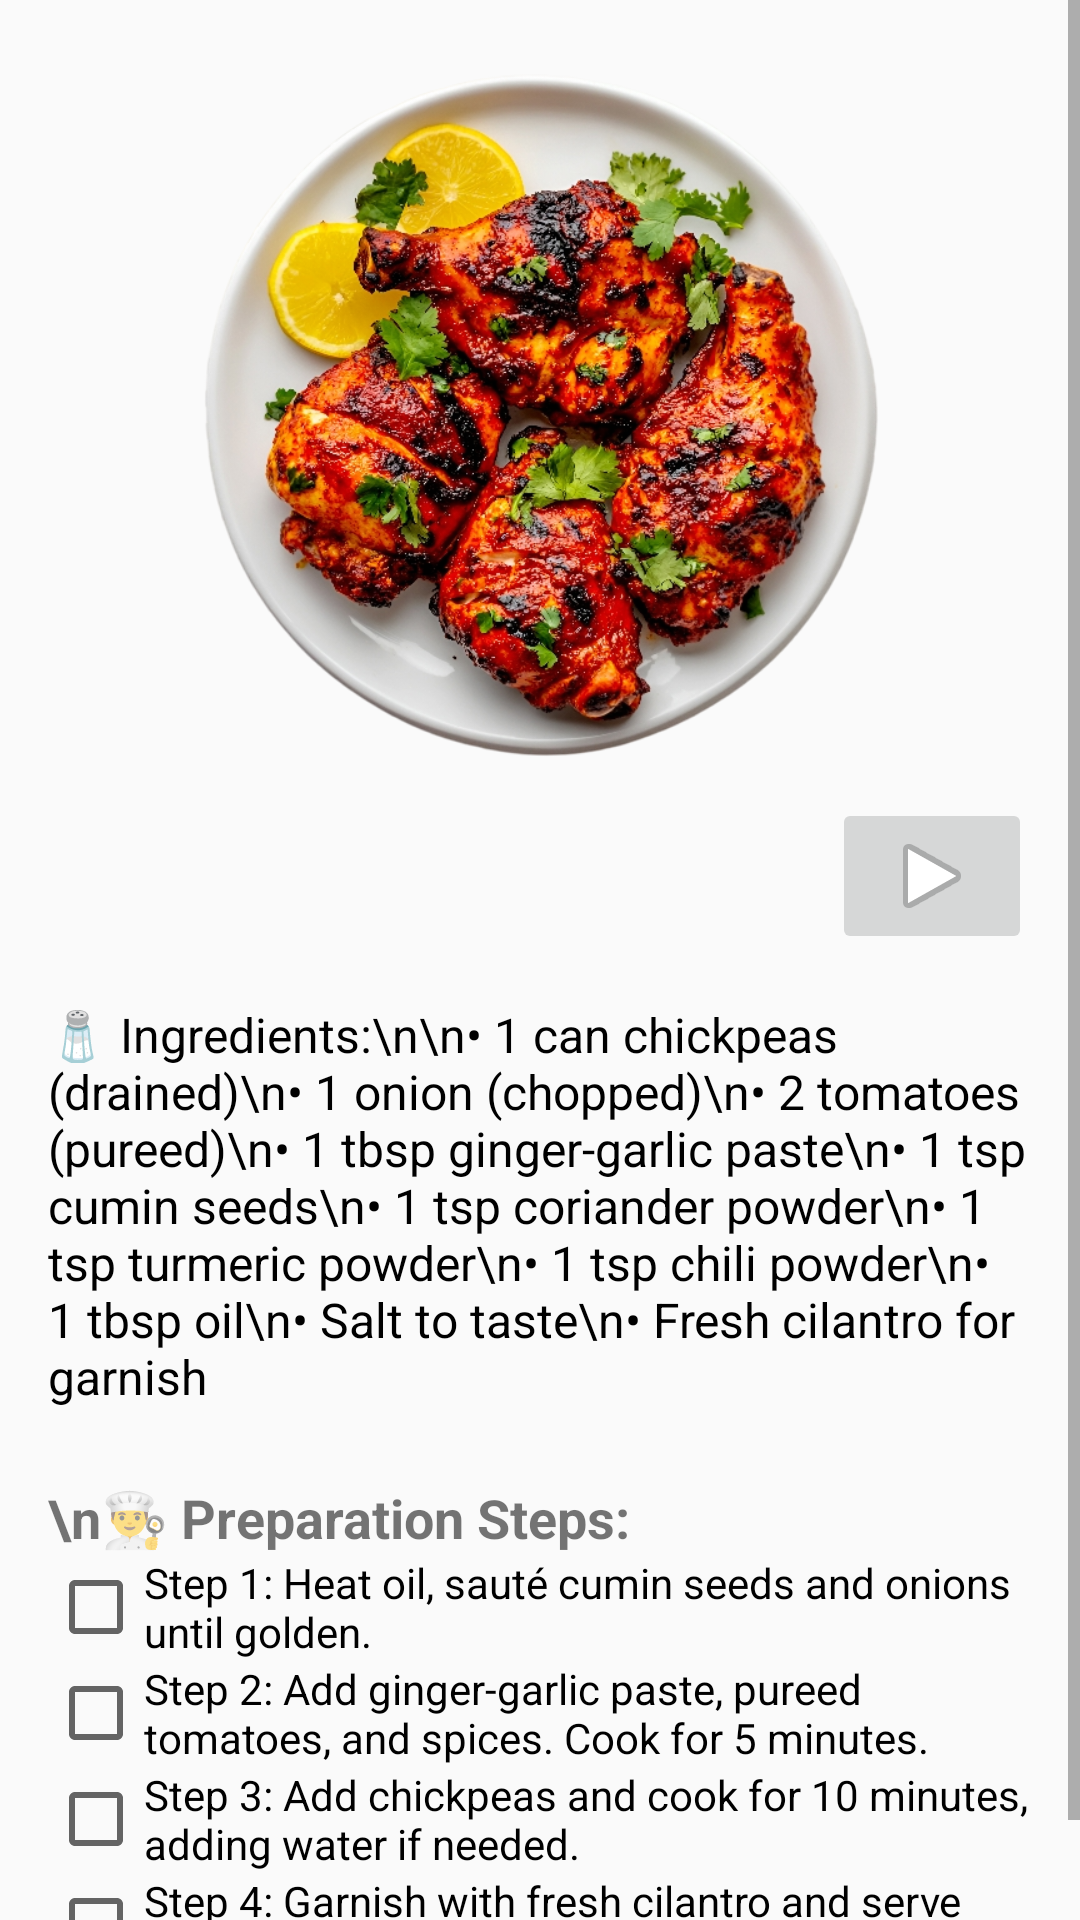

This screen was rendered from an Android layout file. Write that file and the resources it references.
<!-- AndroidManifest.xml: application theme Theme.MakeyourfoodKartik -->
<!-- res/layout/activity_chickpea_curry.xml -->
<?xml version="1.0" encoding="utf-8"?>
<ScrollView xmlns:android="http://schemas.android.com/apk/res/android"
    android:layout_width="match_parent"
    android:layout_height="match_parent"
    xmlns:app="http://schemas.android.com/apk/res-auto">

    <LinearLayout
        android:orientation="vertical"
        android:layout_width="match_parent"
        android:layout_height="wrap_content"
        android:padding="16dp"
        android:gravity="center_horizontal">

        
        <ImageView
            android:id="@+id/chickpea_curry_image"
            android:layout_width="250dp"
            android:layout_height="250dp"
            android:src="@drawable/tandoorichicken"
            android:scaleType="centerCrop"
            android:contentDescription="Chickpea Curry" />
        <RelativeLayout xmlns:android="http://schemas.android.com/apk/res/android"
            android:layout_width="match_parent"
            android:layout_height="match_parent">

            <ImageButton
                android:id="@+id/imageButton"
                android:layout_width="200px"
                android:layout_height="wrap_content"
                app:srcCompat="@android:drawable/ic_media_play"
                android:layout_alignParentEnd="true"
                android:layout_alignParentTop="true" />

        </RelativeLayout>


        
        <TextView
            android:id="@+id/chickpea_curry_ingredients"
            android:layout_width="match_parent"
            android:layout_height="wrap_content"
            android:text="🧂 Ingredients:\n\n• 1 can chickpeas (drained)\n• 1 onion (chopped)\n• 2 tomatoes (pureed)\n• 1 tbsp ginger-garlic paste\n• 1 tsp cumin seeds\n• 1 tsp coriander powder\n• 1 tsp turmeric powder\n• 1 tsp chili powder\n• 1 tbsp oil\n• Salt to taste\n• Fresh cilantro for garnish"
            android:paddingTop="16dp"
            android:textSize="16sp"
            android:textColor="#000000" />

        
        <TextView
            android:layout_width="match_parent"
            android:layout_height="wrap_content"
            android:text="\n👨‍🍳 Preparation Steps:"
            android:textSize="18sp"
            android:textStyle="bold"
            android:paddingTop="24dp" />

        
        <CheckBox
            android:layout_width="wrap_content"
            android:layout_height="wrap_content"
            android:text="Step 1: Heat oil, sauté cumin seeds and onions until golden." />

        <CheckBox
            android:layout_width="wrap_content"
            android:layout_height="wrap_content"
            android:text="Step 2: Add ginger-garlic paste, pureed tomatoes, and spices. Cook for 5 minutes." />

        <CheckBox
            android:layout_width="wrap_content"
            android:layout_height="wrap_content"
            android:text="Step 3: Add chickpeas and cook for 10 minutes, adding water if needed." />

        <CheckBox
            android:layout_width="wrap_content"
            android:layout_height="wrap_content"
            android:text="Step 4: Garnish with fresh cilantro and serve hot with rice or roti." />
    </LinearLayout>
</ScrollView>
<!-- resources referenced by this layout -->
<resources>
  <!-- drawable tandoorichicken: png bitmap (drawable, 551774 bytes) -->
  <style name="Theme.MakeyourfoodKartik" parent="Theme.AppCompat.DayNight.NoActionBar">
          
      </style>
</resources>
